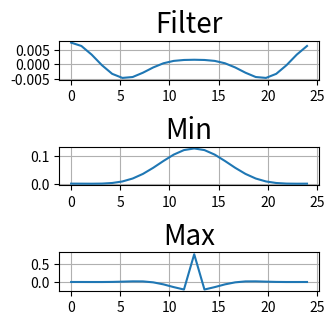
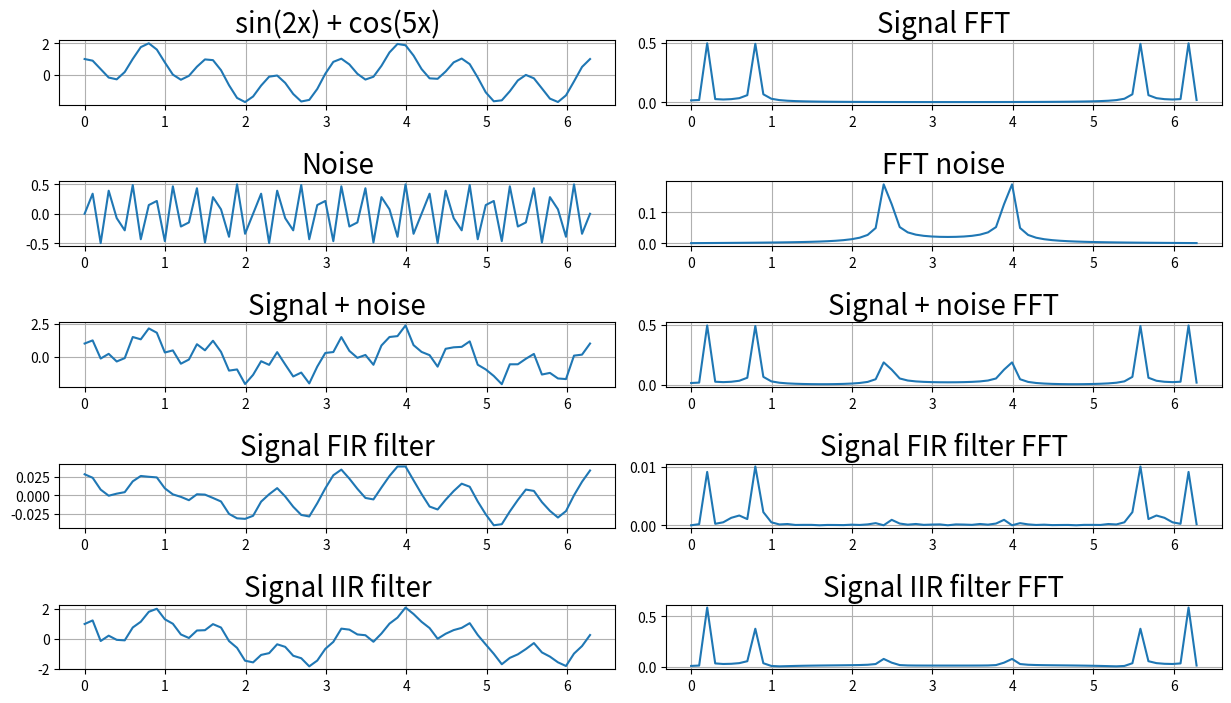

The script that saved these images, in order:
import matplotlib.pyplot as plt
import numpy as np


def coagulate(y, h):
    result = np.array(y).copy()
    for i in range(0, np.size(y)):
        result[i] = 0
        for j in range(np.size(h)):
            result[i] = result[i] + y[i - j] * h[j]
           
    return result


def fft_dif(sequence, operation):
    if operation != 1 and operation != -1:
        raise Exception('Operation must be 1 (FFT) or -1 (reverse FFT)! Got {}'.format(operation))

    N = len(sequence)
    if N == 1 or (N & (N - 1)) != 0: return sequence

    count = (int)(np.log2(N))
    result = []
    for i in range(N):
        result.append(complex(sequence[i]))

    for i in range(count, 0, -1):
        n = 2 ** i // 2
        w = 1
        wN = np.exp(operation * -2j * np.pi / (2 ** i))
        for k in range(n):
            for j in range(0, N, 2 ** i):
                b = result[j + k]
                c = result[j + k + n]
                result[j + k] = b + c
                result[j + k + n] = (b - c) * w
            w *= wN

    result = binary_invert(result)

    if operation == 1:
        for i in range(N):
            result[i] /= N

    return result


def binary_invert(data):
    N = len(data)

    result = data
    for i in range(N):
        s = format(i, '0>6b')
        reversed_i = int(s[::-1], 2)
        if reversed_i > i:
            temp = result[reversed_i]
            result[reversed_i] = result[i]
            result[i] = temp

    return result


def four_cascade_filter(noise_sequence, Fc):

    x = np.e ** (-2 * np.pi * Fc)
    result = np.array(noise_sequence).copy()

    a0 = (1-x)**4
    b1 = 4*x
    b2 = -6*(x**4)
    b3 = 4*(x**3)
    b4 = -(x**4)

    for i in range(4, np.size(noise_sequence)):
    	result[i] = a0 * noise_sequence[i] + b1 * result[i - 1] + b2 * result[i - 2] + b3 * result[i - 3] + \
                        b4 * result[i - 4]

    return result


def blackman_window(N, n):
    result = 0.42 - 0.5 * np.cos(2 * np.pi * n / N) + 0.08 * np.cos(4 * np.pi * n / N)
   
    return result


def bandpass_blackman_window_filter(noise_sequence, M, N, Band, Fham):
    Fmin = Fham - Band/2
    Fmax = Fham + Band/2

    filter_arguments_min = []
    for i in range(M):
        window = blackman_window(M, i)
        temp = i - M / 2
        if temp == 0:
            filter_arguments_min.append(2 * np.pi * Fmin)
        else:
            filter_arguments_min.append(np.sin(2 * np.pi * Fmin * temp) / temp)
        filter_arguments_min[i] = filter_arguments_min[i] * window
    min_sum = np.sum(filter_arguments_min)
    filter_arguments_min = [element / min_sum for element in filter_arguments_min]

    filter_arguments_max = []
    for i in range(M):
        window = blackman_window(M, i)
        temp = i - M / 2
        if temp == 0:
            filter_arguments_max.append(2 * np.pi * Fmax)
        else:
            filter_arguments_max.append(np.sin(2 * np.pi * Fmax * temp) / temp)
        filter_arguments_max[i] = filter_arguments_max[i] * window
    max_sum = np.sum(filter_arguments_max)
    filter_arguments_max = [element / max_sum for element in filter_arguments_max]

    for i in range(M):
        filter_arguments_max[i] = -filter_arguments_max[i]
    filter_arguments_max[int(M/2)] += 1

    norm_filter_arguments = coagulate(filter_arguments_min, filter_arguments_max)

    gridsize = (22, 4)
    fig = plt.figure(figsize=(7, 6))
    arguments = np.linspace(0, M, M)
    ax0 = plt.subplot2grid(gridsize, (1, 0), colspan=2, rowspan=2)
    ax0.set_title('Filter', fontsize=20)
    ax0.grid()
    ax0.plot(arguments, norm_filter_arguments)

    ax2 = plt.subplot2grid(gridsize, (6, 0), colspan=2, rowspan=2)
    ax2.set_title('Min', fontsize=20)
    ax2.grid()
    ax2.plot(arguments, filter_arguments_min)

    ax3 = plt.subplot2grid(gridsize, (11, 0), colspan=2, rowspan=2)
    ax3.set_title('Max', fontsize=20)
    ax3.grid()
    ax3.plot(arguments, filter_arguments_max)

    coagulation = coagulate(noise_sequence, norm_filter_arguments)
    return coagulation

N = 64
PERIOD = 2 * np.pi
arguments = np.linspace(0, PERIOD, N)
initial_sequence = list(map(lambda x: np.sin(2*x) + np.cos(8*x), arguments))
noise = list(map(lambda x: 0.5*np.sin(24 * x), arguments))
noise_sequence = [i + j for (i, j) in zip(initial_sequence, noise)]


Band = 4/64
M = 24
Fblack = 5.5/64
Fc = 20/64

result_bandpass_blackman_window_filter = bandpass_blackman_window_filter(noise_sequence, M, N, Band, Fblack)
result_four_cascade_filter_noise = four_cascade_filter(noise_sequence, Fc)

def main():
    gridsize = (22, 4)
    fig = plt.figure(figsize=(15, 10))

    ax1 = plt.subplot2grid(gridsize, (1, 0), colspan=2, rowspan=2)
    ax1.set_title('sin(2x) + cos(5x)', fontsize=20)
    ax1.grid()
    ax1.plot(arguments, initial_sequence)

    ax2 = plt.subplot2grid(gridsize, (1, 2), colspan=2, rowspan=2)
    ax2.set_title('Signal FFT', fontsize=20)
    ax2.grid()
    ax2.plot(arguments, np.absolute(fft_dif(initial_sequence, 1)))

    ax3 = plt.subplot2grid(gridsize, (5, 0), colspan=2, rowspan=2)
    ax3.set_title('Noise', fontsize=20)
    ax3.grid()
    ax3.plot(arguments, noise)

    ax4 = plt.subplot2grid(gridsize, (5, 2), colspan=2, rowspan=2)
    ax4.set_title('FFT noise', fontsize=20)
    ax4.grid()
    ax4.plot(arguments, np.absolute(fft_dif(noise, 1)))

    ax5 = plt.subplot2grid(gridsize, (9, 0), colspan=2, rowspan=2)
    ax5.set_title('Signal + noise', fontsize=20)
    ax5.grid()
    ax5.plot(arguments, noise_sequence)

    ax6 = plt.subplot2grid(gridsize, (9, 2), colspan=2, rowspan=2)
    ax6.set_title('Signal + noise FFT', fontsize=20)
    ax6.grid()
    ax6.plot(arguments, np.absolute(fft_dif(noise_sequence, 1)))

    ax7 = plt.subplot2grid(gridsize, (13, 0), colspan=2, rowspan=2)
    ax7.set_title('Signal FIR filter', fontsize=20)
    ax7.grid()
    ax7.plot(arguments, result_bandpass_blackman_window_filter)

    ax8 = plt.subplot2grid(gridsize, (13, 2), colspan=2, rowspan=2)
    ax8.set_title('Signal FIR filter FFT', fontsize=20)
    ax8.grid()
    ax8.plot(arguments, np.absolute(fft_dif(result_bandpass_blackman_window_filter, 1)))

    ax9 = plt.subplot2grid(gridsize, (17, 0), colspan=2, rowspan=2)
    ax9.set_title('Signal IIR filter', fontsize=20)
    ax9.grid()
    ax9.plot(arguments, result_four_cascade_filter_noise)

    ax10 = plt.subplot2grid(gridsize, (17, 2), colspan=2, rowspan=2)
    ax10.set_title('Signal IIR filter FFT', fontsize=20)
    ax10.grid()
    ax10.plot(arguments, np.absolute(fft_dif(result_four_cascade_filter_noise, 1)))

    plt.show()


if __name__ == '__main__':
    main()
